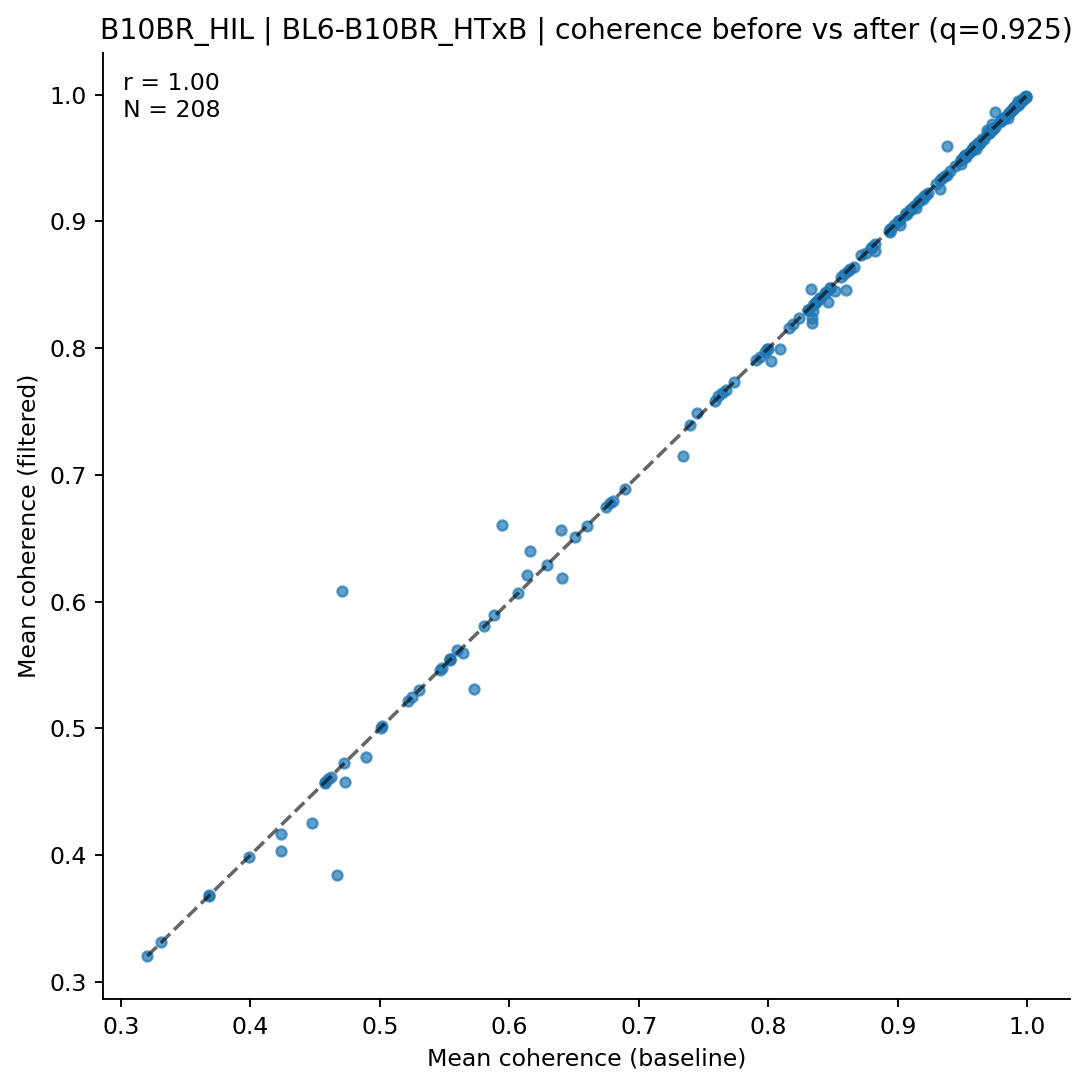

Values plotted in this chart, from the file beside it:
clonotype, coh_before, coh_after, n_before, n_after
AV1-CAVRDRTGNTGKLIF-AJ37_BV13-2-CASGDQGN…, 0.9017, 0.8971, 18, 17
AV10-CAASLDTNAYKVIF-AJ30_BV13-2-CASGGQTE…, 0.9928, 0.9922, 8, 7
AV10D-CAASMDYANKMIF-AJ47_BV3-CASSLGTGYEQ…, 0.9547, 0.9539, 57, 56
AV10N-CAASLDSNYQLIW-AJ33_BV19-CASSSSGTTN…, 0.9328, 0.9328, 11, 11
AV10N-CAASTDYNQGKLIF-AJ23_BV3-CASSSGLGYE…, 0.9872, 0.9872, 5, 5
AV12-1-CALNNNNAPRF-AJ43_BV13-1-CASSPGLGE…, 0.8476, 0.8476, 9, 9
AV12-1-CALSDHGGSGGKLTL-AJ44_BV1-CTCSAVRI…, 0.9589, 0.9589, 9, 9
AV12-1-CALSDRPSGSWQLIF-AJ22_BV19-CASSPGL…, 0.9736, 0.9736, 6, 6
AV12-1-CALSETGNTGKLIF-AJ37_BV13-2-CASGDA…, 0.9722, 0.9722, 6, 6
AV12-2-CALSGNTNKVVF-AJ34_BV1-CTCSAVRVSAE…, 0.8091, 0.799, 16, 15
AV12-2-CALSLSSGSWQLIF-AJ22_BV13-1-CASSDQ…, 0.5005, 0.5005, 11, 11
AV12-2-CALSMQQGTGSKLSF-AJ58_BV1-CTCSAVRI…, 0.8458, 0.8366, 59, 55
AV12-2-CATANYGNEKITF-AJ48_BV23-CSSSQWQGA…, 0.4708, 0.6083, 6, 5
AV12D-2-CALNQGGSAKLIF-AJ57_BV1-CTCSADWGN…, 0.7451, 0.7489, 49, 46
AV12D-2-CALSDRDSGTYQRF-AJ13_BV13-3-CASSD…, 0.9487, 0.9487, 11, 11
AV12D-3-CALIASSGSWQLIF-AJ22_BV13-2-CASGD…, 0.9123, 0.9123, 5, 5
AV13-1-CALEQGGSAKLIF-AJ57_BV12-2-CASSLEG…, 0.9636, 0.963, 48, 47
AV13-1-CALLNTGKLTF-AJ27_BV29-CASSWDRVYEQ…, 0.8303, 0.8303, 15, 15
AV13-1-CALVTGYQNFYF-AJ49_BV5-CASSQDRSQNT…, 0.897, 0.897, 8, 8
AV13-2-CAIDPNTGKLTF-AJ27_BV13-2-CASGDAGG…, 0.836, 0.836, 15, 15
AV13-2-CAIDPNTGKLTF-AJ27_BV13-3-CASSDSNQ…, 0.9979, 0.9979, 8, 8
AV13-2-CAIDPNTGKLTF-AJ27_BV13-3-CASSETGP…, 0.9814, 0.9814, 5, 5
AV13-2-CAIDTNTGKLTF-AJ27_BV31-CAWSLGYAEQ…, 0.9515, 0.9515, 5, 5
AV13-2-CAIDYNQGKLIF-AJ23_BV13-3-CASSEPNS…, 0.8942, 0.8942, 6, 6
AV13-2-CAIERDYANKMIF-AJ47_BV14-CASSYRGEQ…, 0.9809, 0.9809, 7, 7
AV13-2-CAIGSALGRLHF-AJ18_BV2-CASSQDRGWEQ…, 0.3985, 0.3985, 5, 5
AV13-2-CAMNNNAGAKLTF-AJ39_BV14-CASTDRGEQ…, 0.9701, 0.9701, 15, 15
AV13-2-CAPNNNAGAKLTF-AJ39_BV14-CASSDRYEQ…, 0.9612, 0.961, 91, 89
AV13-3-CAMERSNNRIFF-AJ31_BV2-CASSQDRRGDT…, 0.5302, 0.5302, 6, 6
AV13-4/DV7-CAMEDGSSGNKLIF-AJ32_BV13-2-CA…, 0.9963, 0.9963, 5, 5
AV13-4/DV7-CAMEVDSNYQLIW-AJ33_BV31-CAWSL…, 0.9499, 0.9499, 7, 7
AV13D-1-CAMEDSGTYQRF-AJ13_BV12-2-CASSLGQ…, 0.9507, 0.9507, 7, 7
AV13D-1-CAMERSNNRIFF-AJ31_BV2-CASSQDRRGD…, 0.6778, 0.6778, 8, 8
AV13D-2-CAIDLDNNRIFF-AJ31_BV5-CASSQDWGNY…, 0.8792, 0.8792, 9, 9
AV13D-2-CAIDTNTGKLTF-AJ27_BV13-3-CASRDRY…, 0.9666, 0.9653, 27, 26
AV13D-3-CATNSAGNKLTF-AJ17_BV13-1-CASSDQG…, 0.6747, 0.6747, 7, 7
AV13N-1-CAMERSNNRIFF-AJ31_BV2-CASSQDRRGD…, 0.5881, 0.5891, 140, 136
AV13N-1-CAMERSNNRIFF-AJ31_BV2-CASSQDRRGG…, 0.5641, 0.5594, 58, 57
AV13N-3-CASNNRIFF-AJ31_BV1-CTCSADRVQGTQY…, 0.9808, 0.9808, 8, 8
AV13N-4-CAMEPSSSFSKLVF-AJ50_BV31-CAWSLGG…, 0.6069, 0.6069, 5, 5
AV14-1-CAARNTEGADRLTF-AJ45_BV3-CASSFSGGY…, 0.9893, 0.9893, 15, 15
AV14-1-CAARYTEGADRLTF-AJ45_BV3-CASSLAGGY…, 0.9489, 0.9489, 12, 12
AV14-2-CAAIDSNNRIFF-AJ31_BV13-3-CASSGGHL…, 0.9989, 0.9989, 8, 8
AV14-2-CAARGSALGRLHF-AJ18_BV12-2-CASSQDS…, 0.7672, 0.7672, 15, 15
AV14-2-CAASADTGNYKYVF-AJ40_BV13-3-CASSDP…, 0.9215, 0.9209, 115, 114
AV14-2-CAASAETGGYKVVF-AJ12_BV13-2-CASGEL…, 0.9296, 0.9296, 5, 5
AV14-2-CAASASSGSWQLIF-AJ22_BV31-CAWSLAGS…, 0.5938, 0.6606, 8, 7
AV14-2-CAASGGYNQGKLIF-AJ23_BV3-CASSLGFQD…, 0.9855, 0.9853, 73, 72
AV14-2-CAASNSAGNKLTF-AJ17_BV3-CASSLGTGYE…, 0.9324, 0.9258, 39, 35
AV14-2-CAASPSGSWQLIF-AJ22_BV13-1-CASSGGS…, 0.992, 0.992, 6, 6
AV14-2-CAATNTGKLTF-AJ27_BV13-2-CASGDVGGS…, 0.9066, 0.906, 9, 8
AV14D-1-CAARGNYNQGKLIF-AJ23_BV1-CTCSAVGF…, 0.9094, 0.9094, 32, 32
AV14D-1-CAASADNYAQGLTF-AJ26_BV1-CTCSAVGG…, 0.4596, 0.4596, 6, 6
AV14D-1-CAASAETGGYKVVF-AJ12_BV3-CASSLARG…, 0.9618, 0.9599, 40, 38
AV14D-1-CAASEGSNTNKVVF-AJ34_BV1-CTCSVLGG…, 0.9893, 0.9893, 5, 5
AV14D-1-CAASSGSWQLIF-AJ22_BV17-CASRSRDIY…, 0.9565, 0.9559, 63, 62
AV14D-3/DV8-CAASEDNYAQGLTF-AJ26_BV31-CAW…, 0.9733, 0.9733, 8, 8
AV14D-3/DV8-CAASPNYNVLYF-AJ21_BV31-CAWGQ…, 0.6508, 0.6508, 8, 8
AV15-1/DV6-1-CALWELNNNAGAKLTF-AJ39_BV3-C…, 0.9701, 0.9701, 5, 5
AV16-CAMRDSNTGYQNFYF-AJ49_BV13-2-CASGAGG…, 0.7607, 0.7622, 98, 97
... 148 more rows
